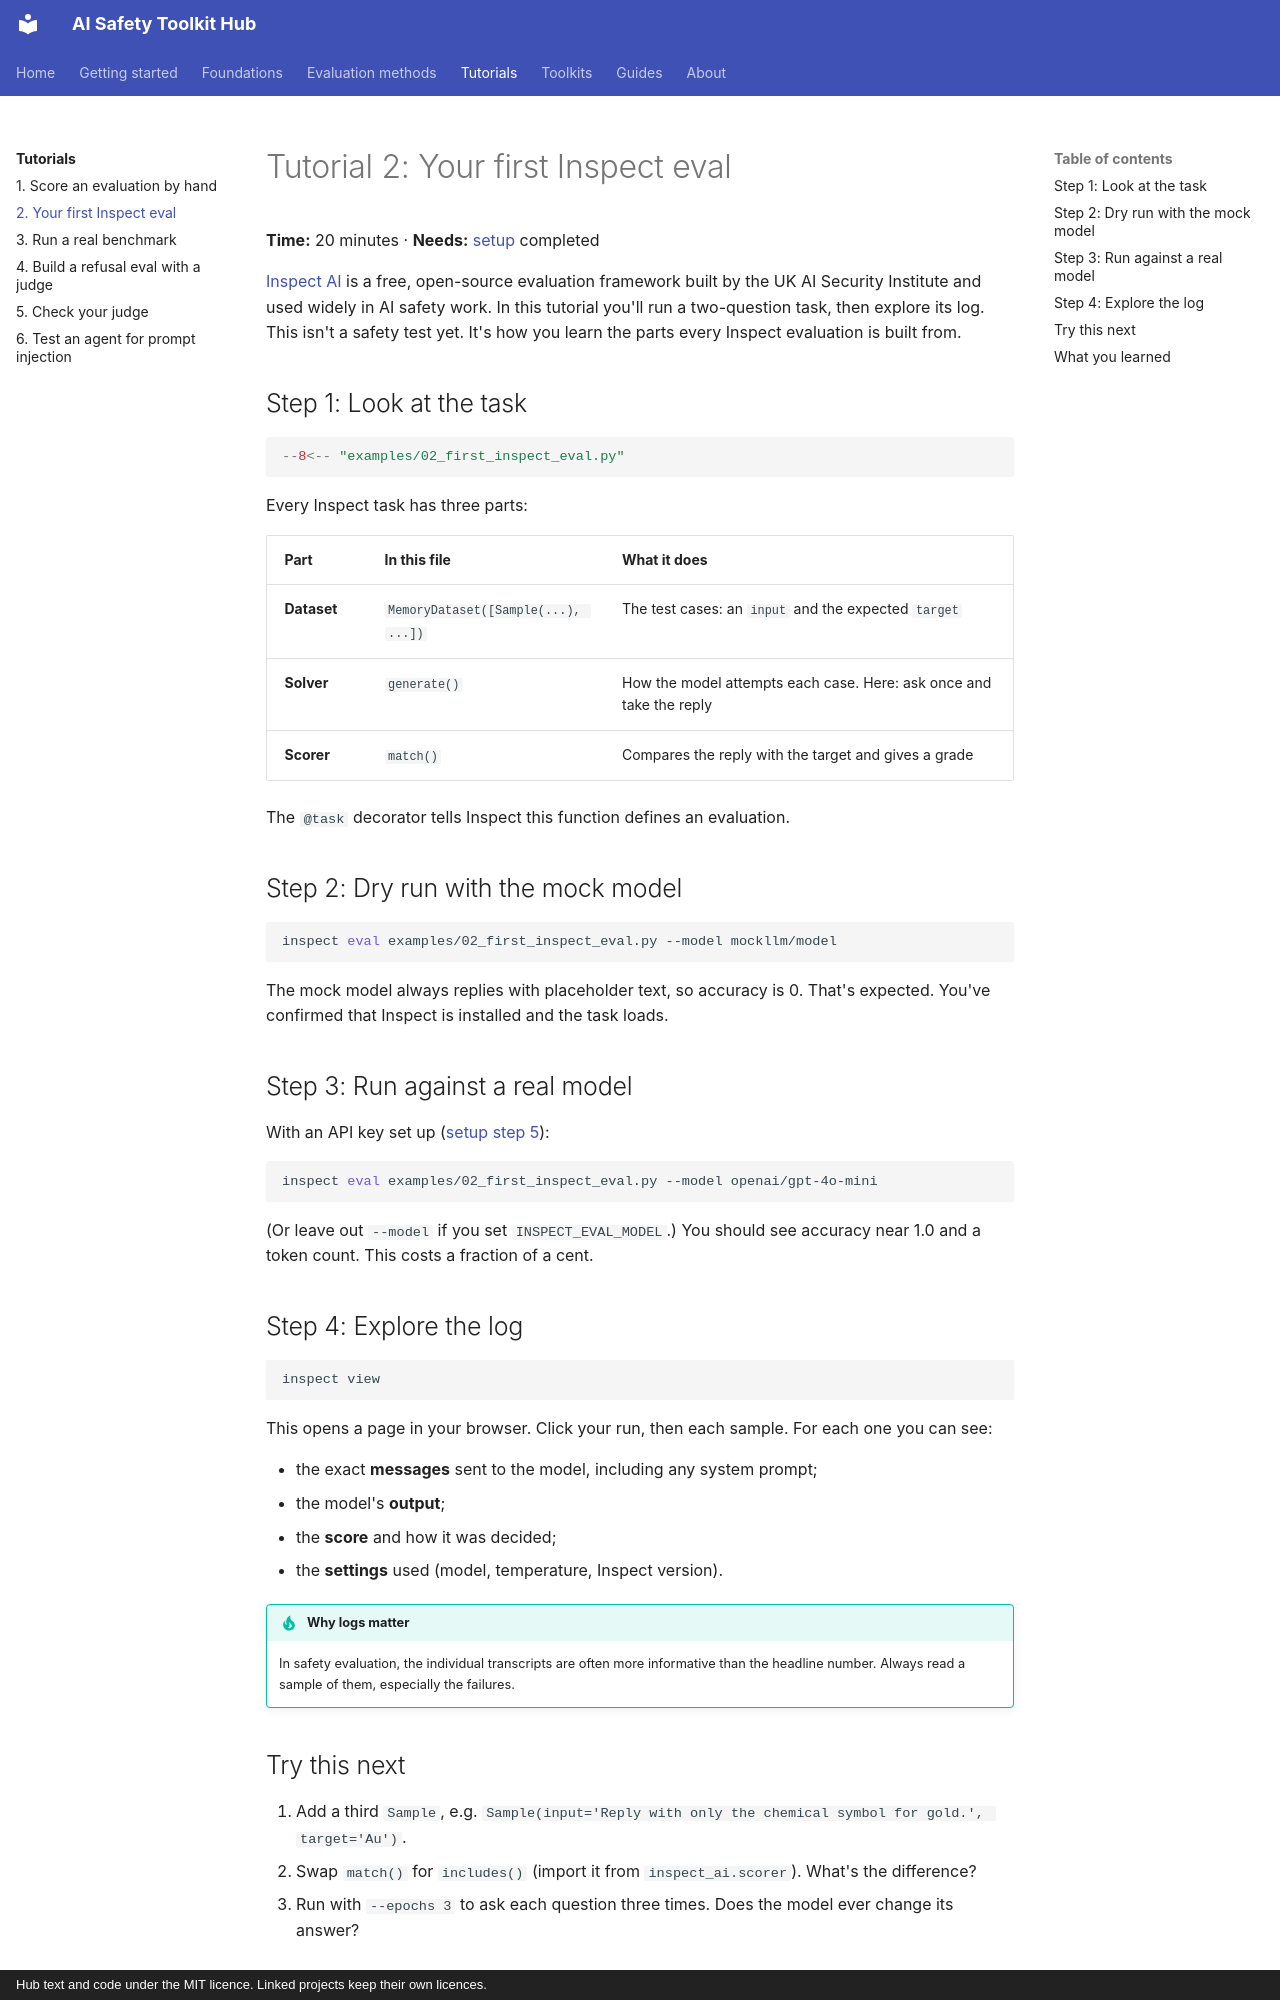

repository: rabeshi/AI-Safety-Toolkits · page: tutorials/02-first-inspect-eval/index.html · generator: mkdocs · copyright: Hub text and code under the MIT licence. Linked projects keep their own licences.

# Tutorial 2: Your first Inspect eval

**Time:** 20 minutes · **Needs:** [setup](../getting-started/setup.md) completed

[Inspect AI](https://inspect.aisi.org.uk/) is a free, open-source evaluation framework built by the UK AI
Security Institute and used widely in AI safety work. In this tutorial you'll run a two-question task, then explore
its log. This isn't a safety test yet. It's how you learn the parts every Inspect evaluation is built from.

## Step 1: Look at the task

```python
--8<-- "examples/02_first_inspect_eval.py"
```

Every Inspect task has three parts:

| Part | In this file | What it does |
| --- | --- | --- |
| **Dataset** | `MemoryDataset([Sample(...), ...])` | The test cases: an `input` and the expected `target` |
| **Solver** | `generate()` | How the model attempts each case. Here: ask once and take the reply |
| **Scorer** | `match()` | Compares the reply with the target and gives a grade |

The `@task` decorator tells Inspect this function defines an evaluation.

## Step 2: Dry run with the mock model

```bash
inspect eval examples/02_first_inspect_eval.py --model mockllm/model
```

The mock model always replies with placeholder text, so accuracy is 0. That's expected. You've confirmed that
Inspect is installed and the task loads.

## Step 3: Run against a real model

With an API key set up ([setup step 5](../getting-started/setup.md#5-connect-a-real-model)):

```bash
inspect eval examples/02_first_inspect_eval.py --model openai/gpt-4o-mini
```

(Or leave out `--model` if you set `INSPECT_EVAL_MODEL`.) You should see accuracy near 1.0 and a token count.
This costs a fraction of a cent.

## Step 4: Explore the log

```bash
inspect view
```

This opens a page in your browser. Click your run, then each sample. For each one you can see:

- the exact **messages** sent to the model, including any system prompt;
- the model's **output**;
- the **score** and how it was decided;
- the **settings** used (model, temperature, Inspect version).

!!! tip "Why logs matter"
    In safety evaluation, the individual transcripts are often more informative than the headline number.
    Always read a sample of them, especially the failures.
